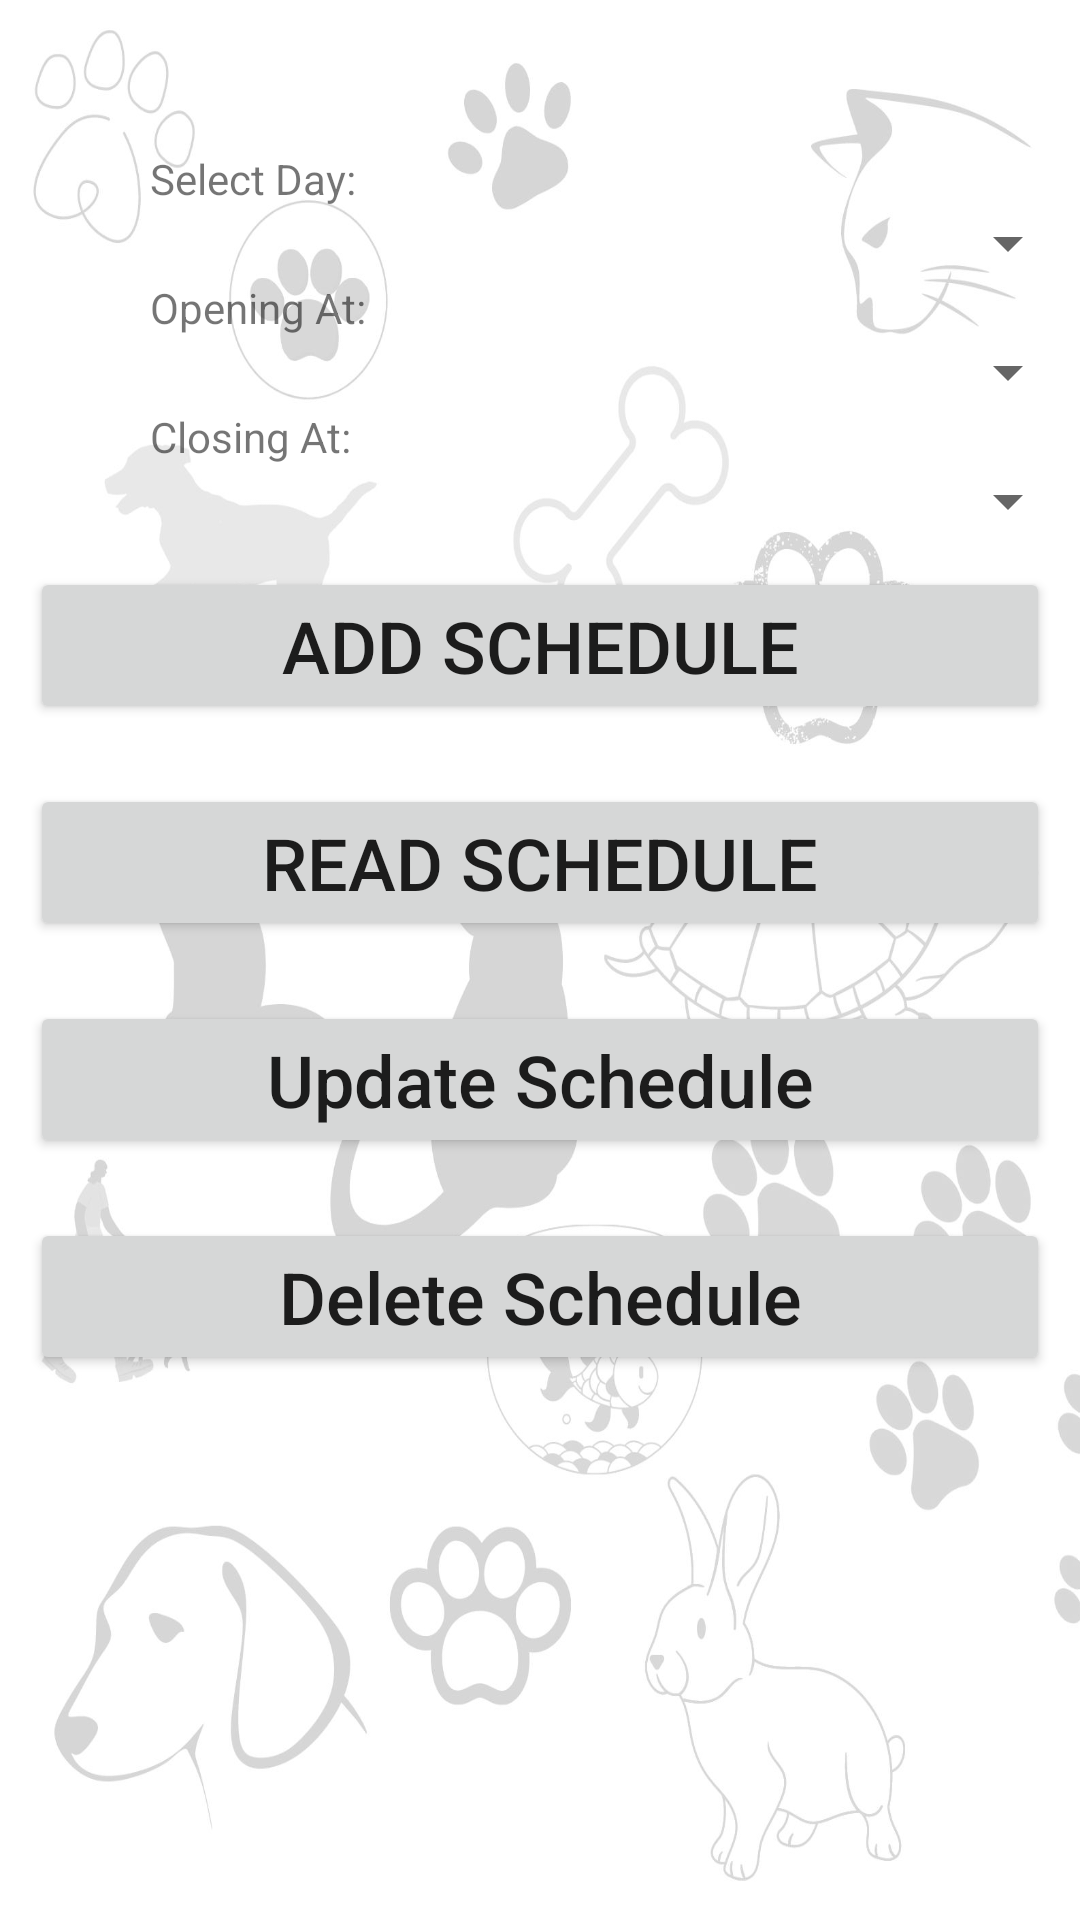

This screen was rendered from an Android layout file. Write that file and the resources it references.
<!-- AndroidManifest.xml: application theme Theme.Petsquad -->
<!-- res/layout/activity_doctor_schedule.xml -->
<?xml version="1.0" encoding="utf-8"?>
<LinearLayout xmlns:android="http://schemas.android.com/apk/res/android"
    xmlns:app="http://schemas.android.com/apk/res-auto"
    xmlns:tools="http://schemas.android.com/tools"
    android:layout_width="match_parent"
    android:layout_height="match_parent"
    tools:context=".DoctorSchedule"
    android:background="@drawable/doodlee"
    android:orientation="vertical">

    <TextView
        android:layout_width="wrap_content"
        android:layout_height="wrap_content"
        android:layout_marginTop="50dp"
        android:id="@+id/textDays"
        android:text="Select Day: "
        android:layout_marginLeft="50dp"></TextView>

    <Spinner android:id="@+id/spinDays"
        android:layout_width="match_parent"
        android:layout_height="wrap_content"
        android:layout_below="@id/textDays"
        android:layout_marginLeft="50dp"></Spinner>

    <TextView
    android:layout_width="wrap_content"
    android:layout_height="wrap_content"
    android:id="@+id/textStartTime"
    android:text="Opening At: "
        android:layout_below="@id/spinDays"
        android:layout_marginLeft="50dp"></TextView>

    <Spinner android:id="@+id/spinStartTime"
        android:layout_width="match_parent"
        android:layout_height="wrap_content"
        android:layout_below="@id/textStartTime"
        android:layout_marginLeft="50dp"></Spinner>


    <TextView
        android:layout_width="wrap_content"
        android:layout_height="wrap_content"
        android:id="@+id/textEndTime"
        android:text="Closing At: "
        android:layout_below="@id/spinDays"
        android:layout_marginLeft="50dp"></TextView>

    <Spinner android:id="@+id/spinEndTime"
        android:layout_width="match_parent"
        android:layout_height="wrap_content"
        android:layout_below="@id/textEndTime"
        android:layout_marginLeft="50dp"></Spinner>

    <Button
        android:layout_width="match_parent"
        android:layout_height="wrap_content"
        android:id="@+id/btnAddSchedule"
        android:textSize="24sp"
        android:layout_margin="10dp"

        android:layout_below="@+id/editEndTime"
        android:text="Add Schedule"></Button>

    <Button
        android:id="@+id/btnReadSchedule"
        android:layout_width="match_parent"
        android:layout_height="wrap_content"
        android:layout_margin="10dp"
        android:text="Read Schedule"
        android:textSize="24sp"
        android:layout_below="@+id/btnAddSchedule"
        />

    <Button
        android:id="@+id/btnUpdateSchedule"
        android:layout_width="match_parent"
        android:layout_height="wrap_content"
        android:layout_margin="10dp"
        android:text="Update Schedule"
        android:textSize="24sp"
        android:textAllCaps="false"
        android:layout_below="@+id/btnReadSchedule"/>


    <Button
        android:id="@+id/btnDeleteSchedule"
        android:layout_width="match_parent"
        android:layout_height="wrap_content"
        android:layout_margin="10dp"
        android:text="Delete Schedule"
        android:textSize="24sp"
        android:textAllCaps="false"
        android:layout_below="@+id/btnUpdateSchedule"/>


</LinearLayout>
<!-- resources referenced by this layout -->
<resources>
  <!-- drawable doodlee: jpg bitmap (drawable, 123093 bytes) -->
  <style name="Theme.Petsquad" parent="Theme.MaterialComponents.DayNight.DarkActionBar">
          
          <item name="colorPrimary">@color/purple_500</item>
          <item name="colorPrimaryVariant">@color/purple_700</item>
          <item name="colorOnPrimary">@color/white</item>
          
          <item name="colorSecondary">@color/teal_200</item>
          <item name="colorSecondaryVariant">@color/teal_700</item>
          <item name="colorOnSecondary">@color/black</item>
          
          <item name="android:statusBarColor" tools:targetApi="l">?attr/colorPrimaryVariant</item>
          
      </style>
  <color name="purple_500">#FF6200EE</color>
  <color name="purple_700">#FF3700B3</color>
  <color name="white">#FFFFFFFF</color>
  <color name="teal_200">#FF03DAC5</color>
  <color name="teal_700">#FF018786</color>
  <color name="black">#FF000000</color>
</resources>
